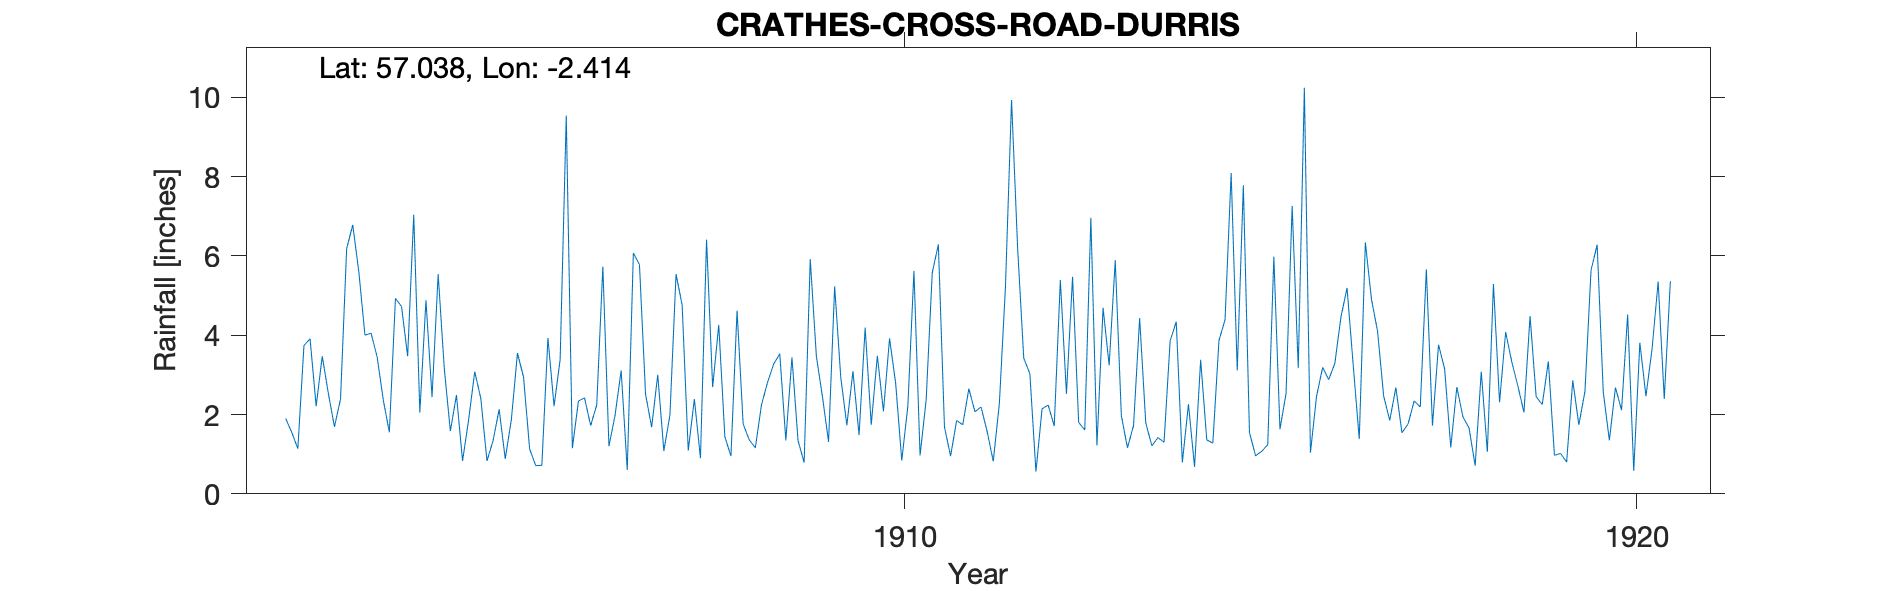

Data behind this chart, as committed beside it:
CRATHES CROSS ROADS DURRIS, , , , , , , , , , , , , , , , , , , , , , , 
Grid ref, NO750942, Long, -2.414, Lat, 57.04, Elevation, 420, ft, , , , , , , , , , , , , , , 
Station no, RR2750, , , , , , , , , , , , , , , , , , , , , , 
, 1900, 1901, 1902, 1903, 1904, 1905, 1906, 1907, 1908, 1909, 1910, 1911, 1912, 1913, 1914, 1915, 1916, 1917, 1918, 1919, 1920, 1921, 1922
January, , , 1.9, 5.59, 2.44, 0.88, 2.34, 1.68, 1.44, 1.34, 1.74, 1.69, 6.18, 6.96, 1.3, 3.11, 1.04, 2.47, 2.69, 4.48, 2.57, , 
February, , , 1.55, 4, 5.54, 1.87, 2.42, 3, 0.95, 0.79, 3.48, 0.95, 3.42, 1.22, 3.86, 7.78, 2.46, 1.85, 1.94, 2.45, 1.35, , 
March, , , 1.14, 4.05, 3.17, 3.55, 1.72, 1.08, 4.62, 5.92, 2.08, 1.85, 3.03, 4.69, 4.34, 1.55, 3.19, 2.68, 1.66, 2.25, 2.68, , 
April, , , 3.74, 3.45, 1.58, 2.94, 2.24, 1.99, 1.76, 3.47, 3.92, 1.74, 0.56, 3.24, 0.79, 0.96, 2.88, 1.54, 0.71, 3.34, 2.11, , 
May, , , 3.91, 2.37, 2.49, 1.13, 5.73, 5.54, 1.36, 2.45, 2.79, 2.65, 2.14, 5.89, 2.26, 1.07, 3.29, 1.76, 3.08, 0.97, 4.52, , 
June, , , 2.21, 1.55, 0.83, 0.71, 1.2, 4.76, 1.16, 1.31, 0.84, 2.07, 2.24, 1.97, 0.68, 1.24, 4.46, 2.34, 1.06, 1.02, 0.58, , 
July, , , 3.47, 4.93, 1.87, 0.72, 1.98, 1.09, 2.24, 5.23, 2.21, 2.19, 1.71, 1.16, 3.38, 5.98, 5.19, 2.19, 5.29, 0.8, 3.81, , 
August, , , 2.53, 4.72, 3.08, 3.93, 3.11, 2.39, 2.81, 2.94, 5.62, 1.57, 5.39, 1.72, 1.36, 1.63, 3.26, 5.66, 2.31, 2.86, 2.46, , 
September, , , 1.69, 3.47, 2.4, 2.21, 0.6, 0.9, 3.27, 1.73, 0.97, 0.82, 2.52, 4.43, 1.28, 2.53, 1.38, 1.72, 4.08, 1.74, 3.65, , 
October, , , 2.39, 7.04, 0.83, 3.39, 6.07, 6.41, 3.53, 3.09, 2.36, 2.27, 5.47, 1.79, 3.86, 7.26, 6.34, 3.76, 3.33, 2.58, 5.35, , 
November, , , 6.18, 2.05, 1.34, 9.54, 5.78, 2.69, 1.35, 1.48, 5.57, 5.21, 1.8, 1.21, 4.39, 3.17, 4.91, 3.15, 2.72, 5.64, 2.39, , 
December, , , 6.78, 4.88, 2.13, 1.15, 2.51, 4.26, 3.44, 4.19, 6.29, 9.93, 1.61, 1.42, 8.09, 10.24, 4.1, 1.17, 2.05, 6.28, 5.36, , 
Total, , , 37.49, 48.1, 27.7, 32.02, 35.7, 35.79, 27.93, 33.94, 37.87, 32.94, 36.07, 35.7, 35.59, 46.52, 42.5, 30.29, 30.92, 34.41, 36.83, , 
